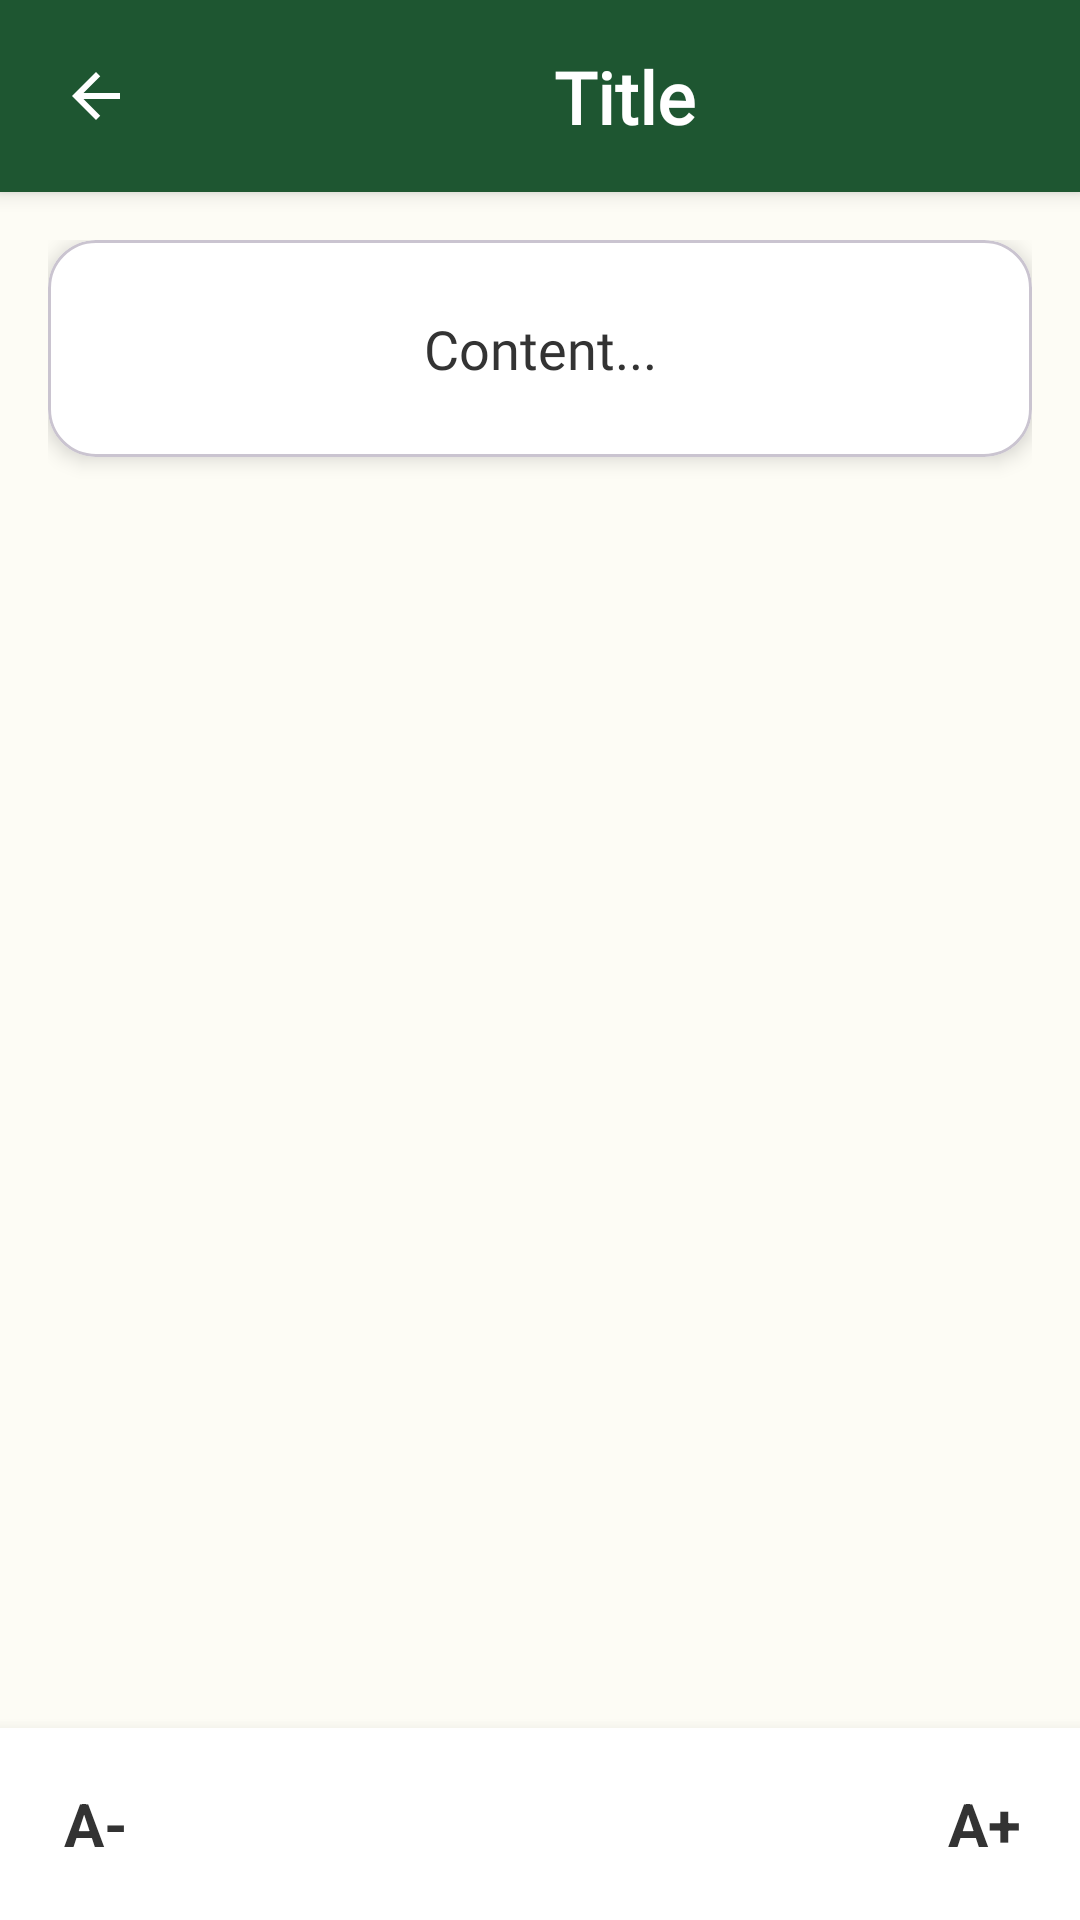

Reconstruct the res/layout file that produces this screen, plus the resources it refers to.
<!-- AndroidManifest.xml: application theme Theme.Awrad -->
<!-- res/layout/activity_munajat_detail.xml -->
<?xml version="1.0" encoding="utf-8"?>
<androidx.constraintlayout.widget.ConstraintLayout xmlns:android="http://schemas.android.com/apk/res/android"
    xmlns:app="http://schemas.android.com/apk/res-auto"
    xmlns:tools="http://schemas.android.com/tools" android:layout_width="match_parent" android:layout_height="match_parent" android:background="@color/backgroundBeige">

    
    
    <include android:id="@+id/header" layout="@layout/layout_header" android:layout_width="match_parent" android:layout_height="wrap_content" app:layout_constraintTop_toTopOf="parent" />

    
    <ScrollView android:id="@+id/scrollView" android:layout_width="match_parent" android:layout_height="0dp" android:fillViewport="true" app:layout_constraintTop_toBottomOf="@id/header" app:layout_constraintBottom_toTopOf="@id/footer">

        <LinearLayout android:layout_width="match_parent" android:layout_height="wrap_content" android:padding="16dp" android:orientation="vertical">

            <com.google.android.material.card.MaterialCardView android:layout_width="match_parent" android:layout_height="wrap_content" app:cardBackgroundColor="@color/white" app:cardCornerRadius="16dp" app:cardElevation="4dp" app:contentPadding="24dp">

                <TextView android:id="@+id/tvDetailContent" android:layout_width="match_parent" android:layout_height="wrap_content" android:text="Content..." android:textColor="@color/textDark" android:textSize="18sp" android:lineSpacingExtra="12dp" android:gravity="center" android:fontFamily="@font/amiri" />
            </com.google.android.material.card.MaterialCardView>

        </LinearLayout>

    </ScrollView>

    
    <LinearLayout android:id="@+id/footer" android:layout_width="match_parent" android:layout_height="wrap_content" android:orientation="horizontal" android:gravity="center" android:padding="8dp" android:background="@color/white" android:elevation="8dp" app:layout_constraintBottom_toBottomOf="parent">

        <TextView android:id="@+id/btnDecreaseFont" android:layout_width="48dp" android:layout_height="48dp" android:gravity="center" android:text="A-" android:textColor="#333333" android:textSize="20sp" android:textStyle="bold" />

        <View android:layout_width="0dp" android:layout_height="1dp" android:layout_weight="1" />

        <TextView android:id="@+id/btnIncreaseFont" android:layout_width="48dp" android:layout_height="48dp" android:gravity="center" android:text="A+" android:textColor="#333333" android:textSize="20sp" android:textStyle="bold" />

    </LinearLayout>

</androidx.constraintlayout.widget.ConstraintLayout>
<!-- res/layout/layout_header.xml (included above) -->
<?xml version="1.0" encoding="utf-8"?>
<androidx.constraintlayout.widget.ConstraintLayout xmlns:android="http://schemas.android.com/apk/res/android"
    xmlns:app="http://schemas.android.com/apk/res-auto"
    xmlns:tools="http://schemas.android.com/tools" android:layout_width="match_parent" android:layout_height="wrap_content" android:minHeight="?attr/actionBarSize" android:background="@color/primaryGreen" android:elevation="4dp">

    <ImageView android:id="@+id/btnBack" android:layout_width="48dp" android:layout_height="48dp" android:padding="12dp" android:src="@drawable/ic_arrow_back" android:background="?attr/selectableItemBackgroundBorderless" android:contentDescription="Back" app:tint="@color/white" app:layout_constraintStart_toStartOf="parent" app:layout_constraintTop_toTopOf="parent" app:layout_constraintBottom_toBottomOf="parent" android:layout_marginStart="8dp"/>

    <TextView android:id="@+id/tvHeaderTitle" android:layout_width="0dp" android:layout_height="wrap_content" android:text="Title" android:textColor="@color/white" android:textSize="24sp" android:textStyle="bold" android:fontFamily="@font/thuluth" android:gravity="center" android:maxLines="2" app:autoSizeTextType="uniform" app:autoSizeMinTextSize="14sp" app:autoSizeMaxTextSize="24sp" app:autoSizeStepGranularity="1sp" app:layout_constraintStart_toEndOf="@id/btnBack" app:layout_constraintEnd_toStartOf="@id/btnHeaderShare" app:layout_constraintTop_toTopOf="parent" app:layout_constraintBottom_toBottomOf="parent" android:layout_marginStart="8dp" android:layout_marginEnd="8dp"/>

    <ImageView android:id="@+id/btnHeaderShare" android:layout_width="48dp" android:layout_height="48dp" android:padding="12dp" android:src="@drawable/ic_share" android:background="?attr/selectableItemBackgroundBorderless" android:contentDescription="Share" app:tint="@color/white" app:layout_constraintEnd_toEndOf="parent" app:layout_constraintTop_toTopOf="parent" app:layout_constraintBottom_toBottomOf="parent" android:layout_marginEnd="8dp" android:visibility="gone" tools:visibility="visible"/>

</androidx.constraintlayout.widget.ConstraintLayout>
<!-- resources referenced by this layout -->
<resources>
  <color name="backgroundBeige">#FDFCF5</color>
  <color name="primaryGreen">#1E5631</color>
  <color name="textDark">#333333</color>
  <color name="white">#FFFFFFFF</color>
  <!-- drawable ic_arrow_back (drawable) -->
  <vector xmlns:android="http://schemas.android.com/apk/res/android" android:width="24dp" android:height="24dp" android:viewportWidth="24" android:viewportHeight="24" android:autoMirrored="true" android:tint="?attr/colorControlNormal">
    <path android:fillColor="@android:color/white" android:pathData="M20,11H7.83l5.59,-5.59L12,4l-8,8 8,8 1.41,-1.41L7.83,13H20v-2z"/>
  </vector>
  <style name="Theme.Awrad" parent="Base.Theme.Awrad" />
  <style name="Base.Theme.Awrad" parent="Theme.Material3.DayNight.NoActionBar">
          
          <item name="colorPrimary">@color/primaryGreen</item>
          <item name="android:windowBackground">@color/backgroundBeige</item>
          <item name="android:statusBarColor">@color/backgroundBeige</item>
          <item name="android:windowLightStatusBar">true</item>
      </style>
</resources>
